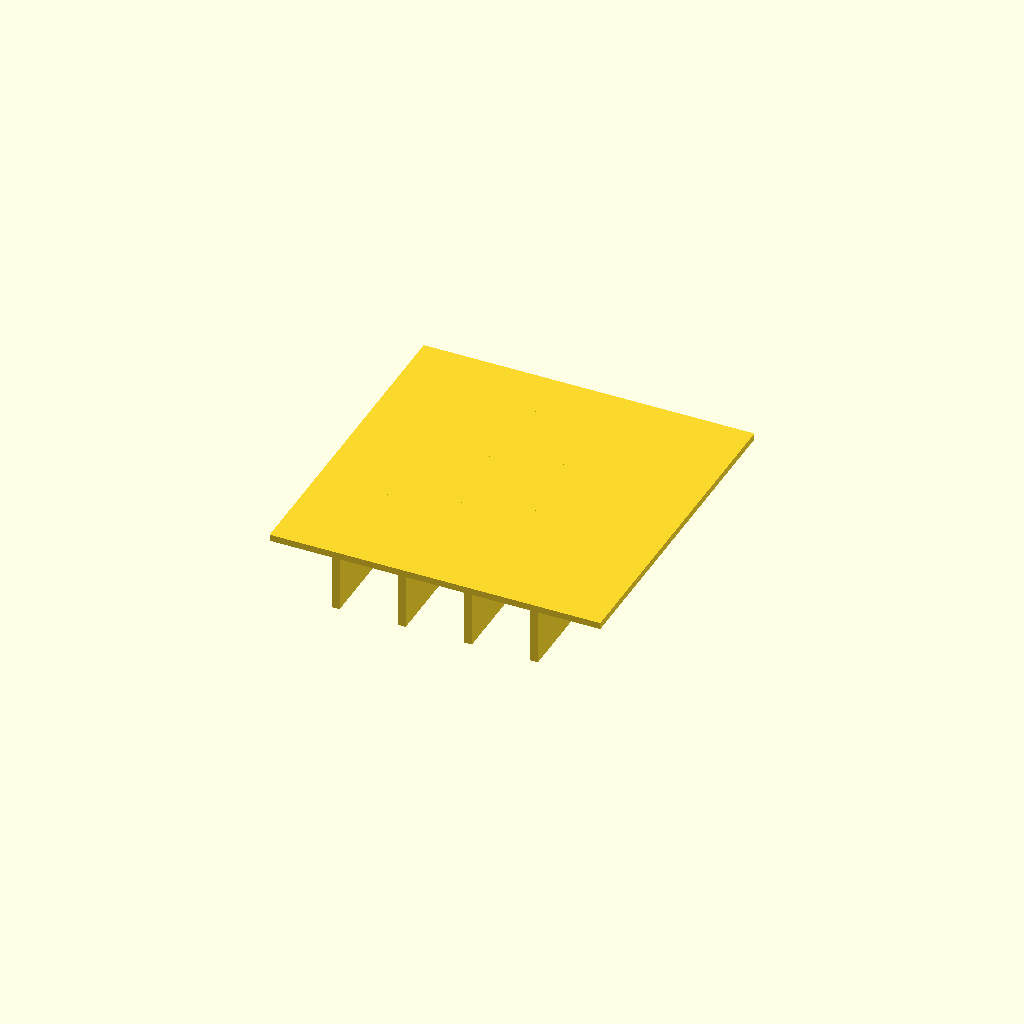
Cell 1: rendered with the file's own defaults.
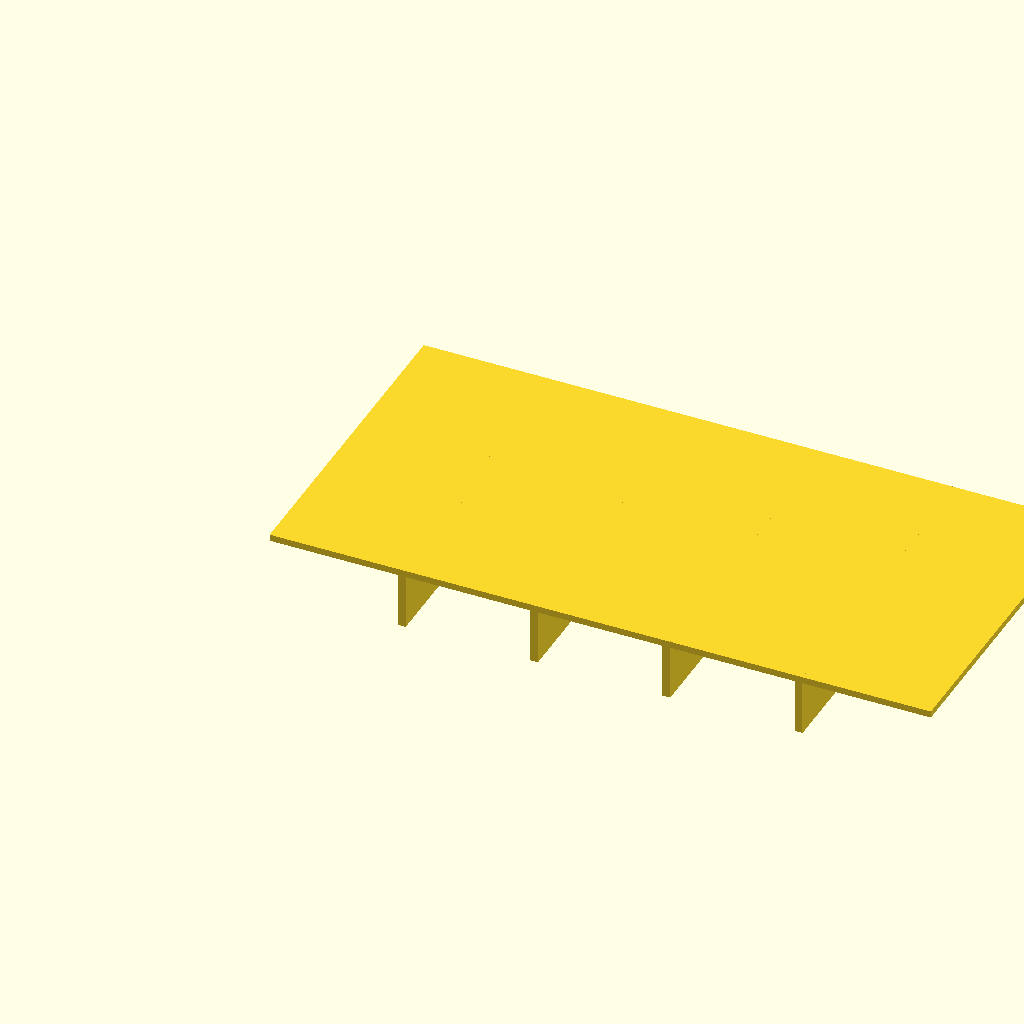
Cell 2: panel_l = 120 (everything else at default).
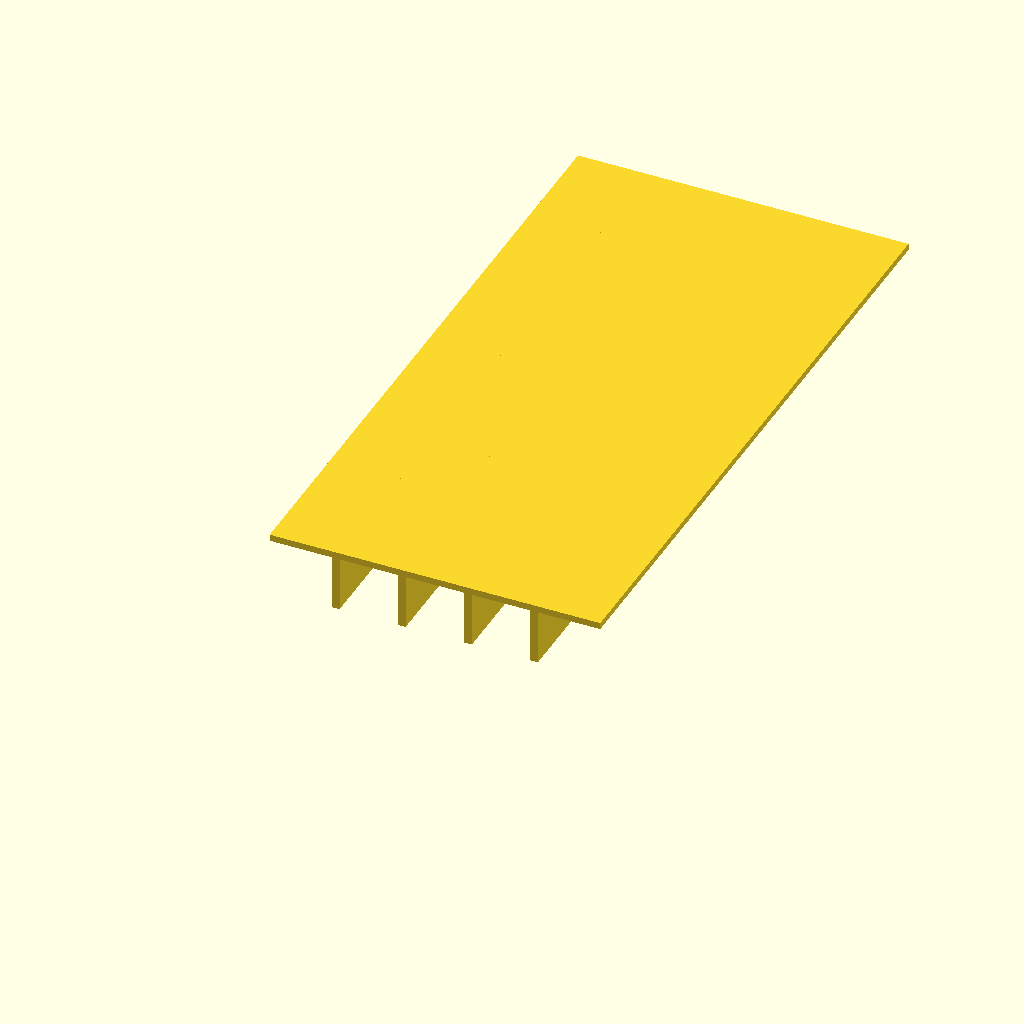
Cell 3: panel_w = 120 (everything else at default).
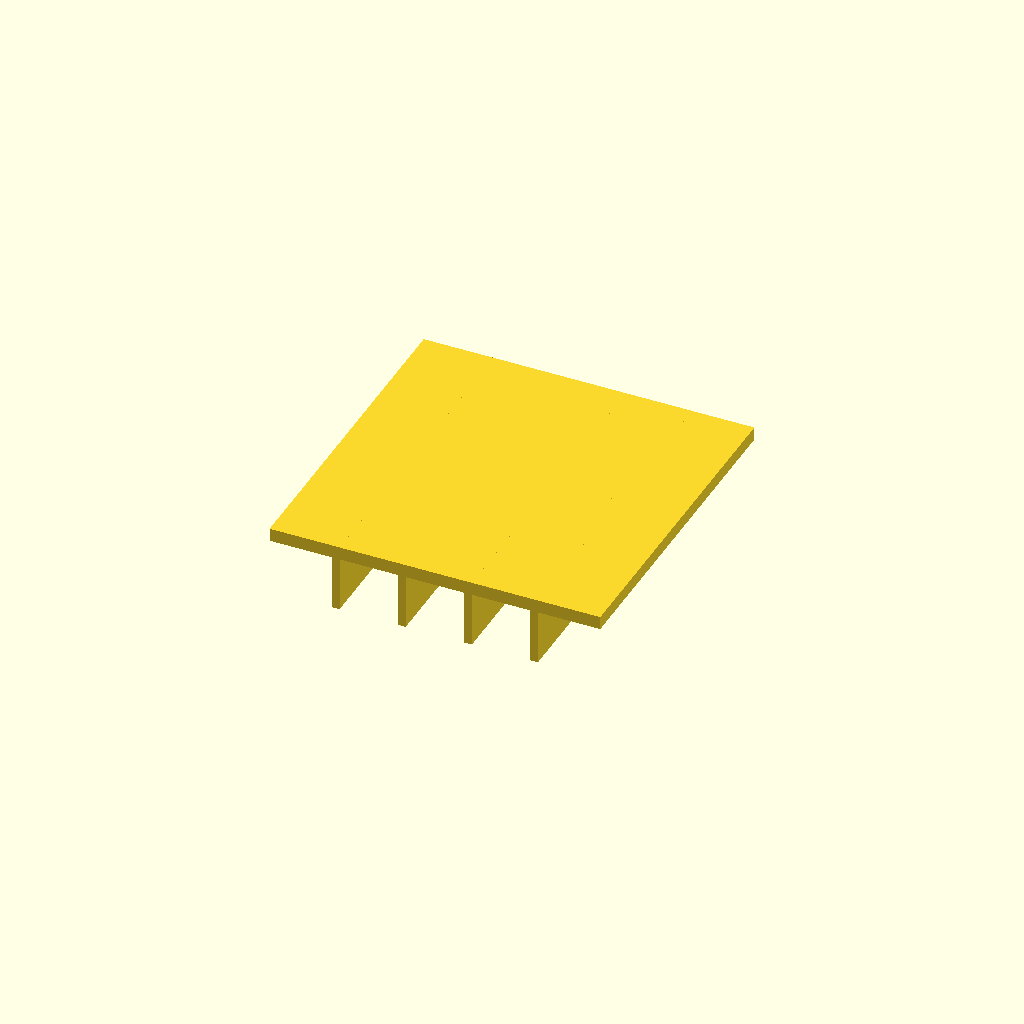
Cell 4 — panel_t set to 2.4, the other parameters unchanged.
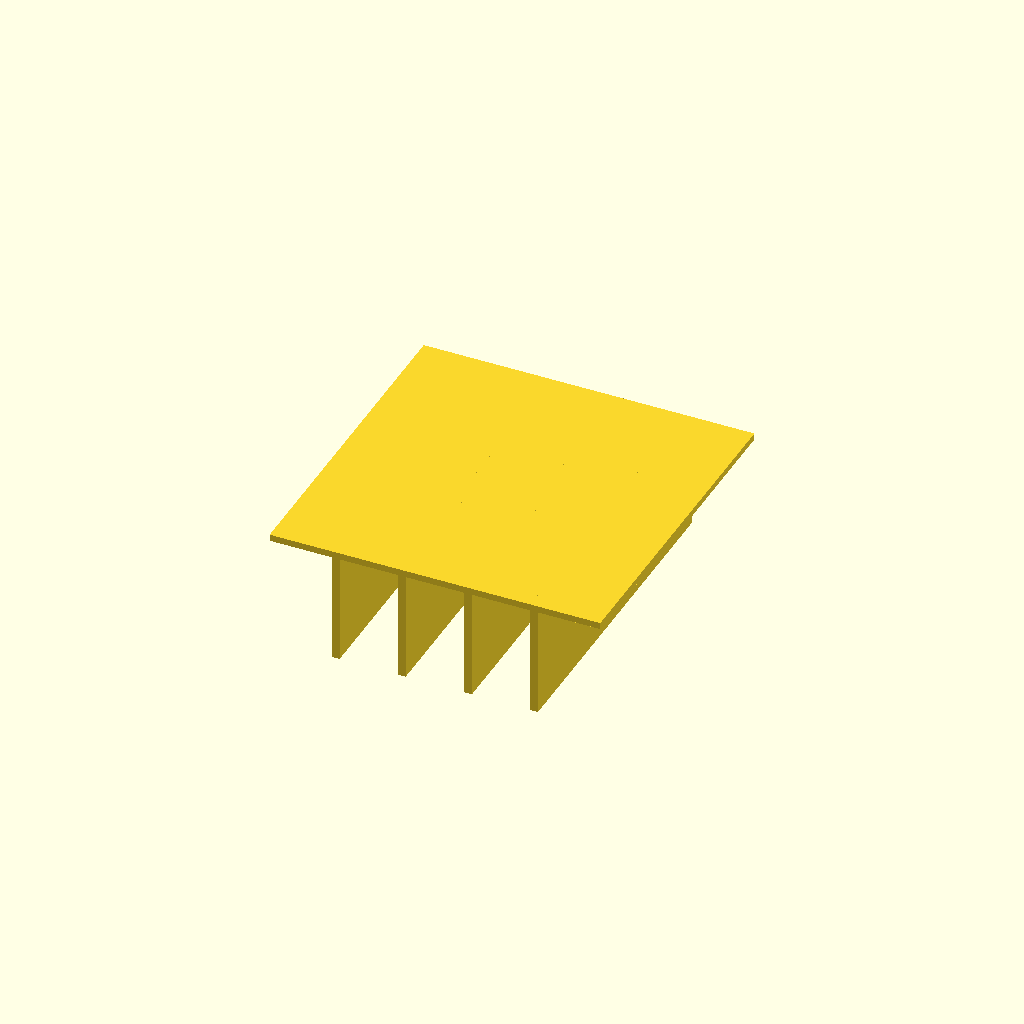
Cell 5 — rib_h set to 20, the other parameters unchanged.
One fixed orthographic camera (rotation 55°, 0°, 25°; colour scheme Cornfield) for every cell.
The OpenSCAD source (optional_data/data/scale1/thinwalls/part_0030.scad):
$fn = 32;

// ----------------------------------------------------------------------
// Ribbed panel: 1.2 mm panel
// ----------------------------------------------------------------------

// --- parameters (mm) ---
panel_l = 60;             // panel length, X
panel_w = 60;             // panel width, Y
panel_t = 1.2;            // panel thickness, Z
rib_t = 1.4;              // rib thickness
rib_h = 10;               // rib height below the panel
ribs = 4;                 // number of ribs

total_h = panel_t + rib_h;  // overall height

union() {
  cube([panel_l, panel_w, panel_t]);
  for (i = [1 : ribs])
    translate([i * panel_l / (ribs + 1) - rib_t / 2, 0, -rib_h])
      cube([rib_t, panel_w, rib_h + panel_t]);
}
Customizer parameters (derived from the source; name, type, default, range or options):
panel_l: number, default 60
panel_w: number, default 60
panel_t: number, default 1.2
rib_t: number, default 1.4
rib_h: number, default 10
ribs: number, default 4
